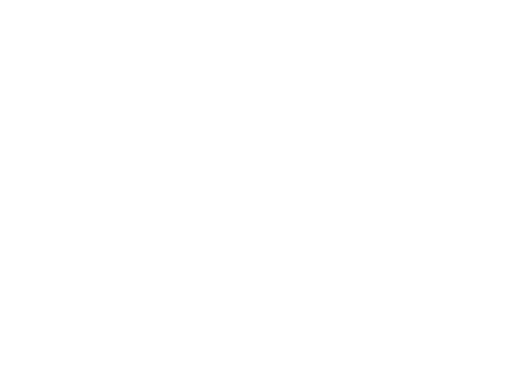
t = 0.00 s
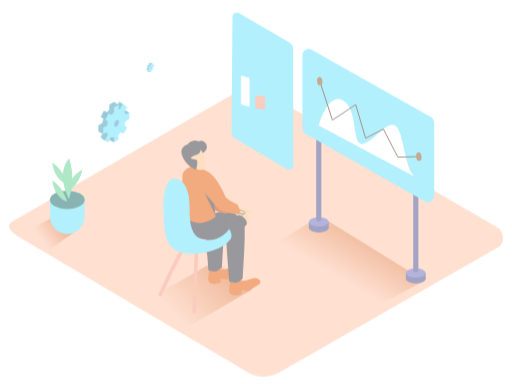
t = 0.60 s
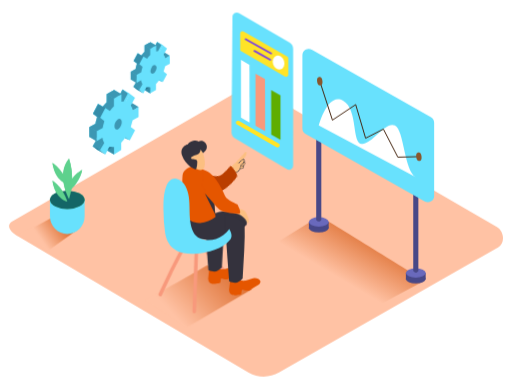
t = 1.20 s
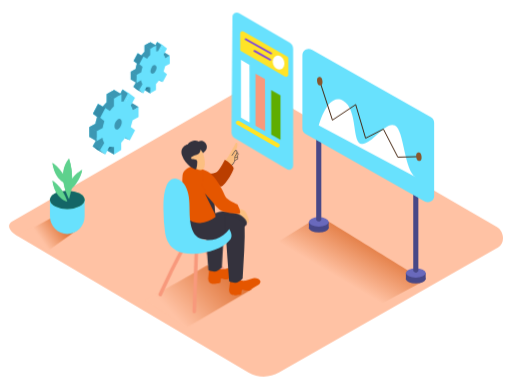
t = 1.80 s
t = 2.20 s: frame unchanged from t = 1.80 s, image omitted
t = 3.00 s: frame unchanged from t = 1.80 s, image omitted

The animated SVG that drew these frames (rendered in a browser with its animation timeline set to each time). Animation: 9 CSS @keyframes rules; one cycle of 3.00 s.

<svg id="eGSvXjicRuw1" xmlns="http://www.w3.org/2000/svg" xmlns:xlink="http://www.w3.org/1999/xlink" viewBox="0 0 400 300" shape-rendering="geometricPrecision" text-rendering="geometricPrecision">
<style><![CDATA[
#eGSvXjicRuw2 {animation: eGSvXjicRuw2_c_o 3000ms linear 1 normal forwards}@keyframes eGSvXjicRuw2_c_o { 0% {opacity: 0;animation-timing-function: cubic-bezier(0.445,0.05,0.55,0.95)} 40% {opacity: 1} 100% {opacity: 1}} #eGSvXjicRuw18_ts {animation: eGSvXjicRuw18_ts__ts 3000ms linear 1 normal forwards}@keyframes eGSvXjicRuw18_ts__ts { 0% {transform: translate(89.055001px,95.330002px) scale(0,0)} 6.666667% {transform: translate(89.055001px,95.330002px) scale(0,0);animation-timing-function: cubic-bezier(0.445,0.05,0.55,0.95)} 30% {transform: translate(89.055001px,95.330002px) scale(1,1)} 100% {transform: translate(89.055001px,95.330002px) scale(1,1)}} #eGSvXjicRuw54_ts {animation: eGSvXjicRuw54_ts__ts 3000ms linear 1 normal forwards}@keyframes eGSvXjicRuw54_ts__ts { 0% {transform: translate(215.495003px,89.809998px) scale(1,0)} 20% {transform: translate(215.495003px,89.809998px) scale(1,0);animation-timing-function: cubic-bezier(0.445,0.05,0.55,0.95)} 33.333333% {transform: translate(215.495003px,89.809998px) scale(1,1)} 100% {transform: translate(215.495003px,89.809998px) scale(1,1)}} #eGSvXjicRuw55_ts {animation: eGSvXjicRuw55_ts__ts 3000ms linear 1 normal forwards}@keyframes eGSvXjicRuw55_ts__ts { 0% {transform: translate(203.385002px,80.030001px) scale(1,0)} 16.666667% {transform: translate(203.385002px,80.030001px) scale(1,0)} 30% {transform: translate(203.385002px,80.030001px) scale(1,1)} 100% {transform: translate(203.385002px,80.030001px) scale(1,1)}} #eGSvXjicRuw56_ts {animation: eGSvXjicRuw56_ts__ts 3000ms linear 1 normal forwards}@keyframes eGSvXjicRuw56_ts__ts { 0% {transform: translate(191.600006px,71.185001px) scale(1,0)} 13.333333% {transform: translate(191.600006px,71.185001px) scale(1,0);animation-timing-function: cubic-bezier(0.445,0.05,0.55,0.95)} 26.666667% {transform: translate(191.600006px,71.185001px) scale(1,1)} 100% {transform: translate(191.600006px,71.185001px) scale(1,1)}} #eGSvXjicRuw57_ts {animation: eGSvXjicRuw57_ts__ts 3000ms linear 1 normal forwards}@keyframes eGSvXjicRuw57_ts__ts { 0% {transform: translate(206.455001px,64.527523px) scale(0,0)} 23.333333% {transform: translate(206.455001px,64.527523px) scale(0,0)} 36.666667% {transform: translate(206.455001px,64.527523px) scale(1,1)} 100% {transform: translate(206.455001px,64.527523px) scale(1,1)}} #eGSvXjicRuw58_ts {animation: eGSvXjicRuw58_ts__ts 3000ms linear 1 normal forwards}@keyframes eGSvXjicRuw58_ts__ts { 0% {transform: translate(201.365128px,104.740841px) scale(0,0)} 23.333333% {transform: translate(201.365128px,104.740841px) scale(0,0)} 36.666667% {transform: translate(201.365128px,104.740841px) scale(1,1)} 100% {transform: translate(201.365128px,104.740841px) scale(1,1)}} #eGSvXjicRuw63_ts {animation: eGSvXjicRuw63_ts__ts 3000ms linear 1 normal forwards}@keyframes eGSvXjicRuw63_ts__ts { 0% {transform: translate(117.399998px,52.795002px) scale(0,0)} 13.333333% {transform: translate(117.399998px,52.795002px) scale(0,0);animation-timing-function: cubic-bezier(0.445,0.05,0.55,0.95)} 36.666667% {transform: translate(117.399998px,52.795002px) scale(1,1)} 100% {transform: translate(117.399998px,52.795002px) scale(1,1)}} #eGSvXjicRuw107_tr {animation: eGSvXjicRuw107_tr__tr 3000ms linear 1 normal forwards}@keyframes eGSvXjicRuw107_tr__tr { 0% {transform: translate(158.32px,146.04px) rotate(78.940213deg)} 23.333333% {transform: translate(158.32px,146.04px) rotate(78.940213deg);animation-timing-function: cubic-bezier(0.445,0.05,0.55,0.95)} 46.666667% {transform: translate(158.32px,146.04px) rotate(0deg)} 100% {transform: translate(158.32px,146.04px) rotate(0deg)}}
]]></style>
<defs><linearGradient id="eGSvXjicRuw4-fill" x1="266.17" y1="217.86" x2="288.43" y2="180.31" spreadMethod="pad" gradientUnits="userSpaceOnUse" gradientTransform="translate(0 0)"><stop id="eGSvXjicRuw4-fill-0" offset="0%" stop-color="#ffc2a4"/><stop id="eGSvXjicRuw4-fill-1" offset="100%" stop-color="#dd6f31"/></linearGradient><linearGradient id="eGSvXjicRuw98-fill" x1="137.09" y1="247.01" x2="180.44" y2="207.41" spreadMethod="pad" gradientUnits="userSpaceOnUse" gradientTransform="translate(0 0)"><stop id="eGSvXjicRuw98-fill-0" offset="0%" stop-color="#ffc2a4"/><stop id="eGSvXjicRuw98-fill-1" offset="100%" stop-color="#dd6f31"/></linearGradient><linearGradient id="eGSvXjicRuw120-fill" x1="31.47" y1="186.02" x2="49.81" y2="173.25" spreadMethod="pad" gradientUnits="userSpaceOnUse" gradientTransform="translate(0 0)"><stop id="eGSvXjicRuw120-fill-0" offset="0%" stop-color="#ffc2a4"/><stop id="eGSvXjicRuw120-fill-1" offset="100%" stop-color="#dd6f31"/></linearGradient></defs><g id="eGSvXjicRuw2" transform="translate(.000001 0.000001)" opacity="0"><path d="M194.28,291.14L14.56,184.93C8.84,181.71,3.93,176.44,9.51,173L189.88,69c2.71-1.68,6.82-2.78,9.57-1.18L388.11,177.34c5.72,3.32,6.75,12.6,1,15.93L218,291c-7.323992,4.243847-16.346424,4.297099-23.72.14Z" fill="#ffc2a4"/><path d="M251.72,170l-4.72.48-28,17.36c-11.59,9.34-.32,10.69,5.64,14.56c3.48,2.26,58.54,38.6,62,40.83l45.37-24.09c-8.11-4.72-72.22-44.32-80.29-49.14Z" fill="url(#eGSvXjicRuw4-fill)"/><ellipse rx="7.73" ry="3.63" transform="translate(324.8 217.85)" fill="#484887"/><polyline points="332.53,213.24 332.53,217.85 317.07,217.85 317.07,213.24" fill="#484887"/><ellipse rx="7.73" ry="3.63" transform="translate(324.8 213.24)" fill="#6969bc"/><path d="M326.81,146.42v65.19c0,0-1.71,2.94-4,0v-67.39c0,0,.34-1.91,4,2.2Z" fill="#484887"/><ellipse rx="7.73" ry="3.63" transform="translate(249.01 177.96)" fill="#484887"/><polyline points="256.75,173.34 256.75,177.96 241.28,177.96 241.28,173.34" fill="#484887"/><ellipse rx="7.73" ry="3.63" transform="translate(249.01 173.34)" fill="#6969bc"/><path d="M251,106.53v65.19c0,0-1.71,2.94-4,0v-67.39c0,0,.36-1.91,4,2.2Z" fill="#484887"/><path d="M336.66,91.49L243.55,38.8c-1.521257-.861723-3.385981-.8495-4.895811.032092s-2.436967,2.499542-2.434189,4.247908v57.22c-.002812,1.771376.948719,3.40694,2.49,4.28l93.11,52.69c1.521257.861723,3.385981.8495,4.895811-.032092s2.436967-2.499542,2.434189-4.247908v-57.23c-.000792-1.7678-.951834-3.398702-2.49-4.27Z" fill="#68e1fd"/><path d="M249,98c0,0,6.88-26.28,19-19.41s6.39,34.34,14.92,33.87s18.24-18,25.58-14.43s7.11,35.42,16.34,40.42" fill="#fff"/><polyline points="249.79,63.39 259.68,93.81 277.85,81.69 285.6,107.95 299.5,100.83 310.8,122.79 327.22,122.33" fill="none" stroke="#42210b" stroke-width="0.75" stroke-miterlimit="10"/><ellipse rx="2.1" ry="3.31" transform="matrix(.992504-.122216 0.122216 0.992504 327.217682 122.341458)" fill="#89562c"/><ellipse rx="2.1" ry="3.31" transform="matrix(.992504-.122216 0.122216 0.992504 249.784726 63.39648)" fill="#89562c"/><g id="eGSvXjicRuw18_ts" transform="translate(89.055001,95.330002) scale(0,0)"><g transform="translate(-89.055,-95.330002)"><path d="M76.45,116.13c.07.15.45,1.57.75,1.27s1.87.38,1.87.38l4.38-5.57-.58-1.82h-3.95" fill="#68e1fd"/><path d="M97.6,92.14l.4-1.45l4.6-2.51v-7.84c0-.15-4.45,2.62-4.45,2.62L98,82.52c-.249095-1.200011-.705966-2.347265-1.35-3.39l3.24-6L95.73,70l-3.08,6.17v0c-1.121037-.25977-2.288827-.239162-3.4.06v-5.9L83.34,73.6v6.2c-1.155625,1.107668-2.206735,2.319456-3.14,3.62l-3.55-2.27-4,7.63l3.18,2.53-.27,1.28c-.416281,1.351864-.750227,2.727721-1,4.12l-4.72,2.6v7.81l4.5-2.68c.194422,1.42102.688677,2.784482,1.45,4l-3.37,5.72l4.27,3.23l3-5.89h3.73v5.89L89,114v-5.79c1.289424-1.263461,2.427108-2.672981,3.39-4.2l3.38,2.31l4.08-7.79L96.5,96l.33-1.17c.3-.91.56-1.83.77-2.69Z" fill="#68e1fd"/><polyline points="108.28,83.6 103.07,80.45 101.77,82.38 103.79,86.59" fill="#68e1fd"/><polyline points="101.47,109.56 97.61,107.96 97.61,105.63" fill="#68e1fd"/><polygon points="89.07,120.66 83.41,117.4 84.85,113.12 89.94,114.61 89.07,120.66" fill="#68e1fd"/><polygon points="95.73,70.01 101.39,73.27 98.28,79.46 94.89,79.52 94.1,73.27 95.73,70.01" fill="#68e1fd"/><ellipse rx="4.39" ry="2.55" transform="matrix(.365689-.930737 0.930737 0.365689 92.258583 97.009346)" fill="#68e1fd"/><polygon points="83.34,73.6 89,76.86 94.89,73.59 89.22,70.33 83.34,73.6" fill="#68e1fd"/><polygon points="82.3,84.41 76.64,81.14 72.63,88.78 78.29,92.04 82.3,84.41" fill="#68e1fd"/><polygon points="72.41,114.17 78.07,117.43 82.34,120.66 76.68,117.4 72.41,114.17" fill="#68e1fd"/><path d="M76.45,116.13c.07.15.45,1.57.75,1.27s1.87.38,1.87.38l4.38-5.57-.58-1.82h-3.95" opacity="0.44" fill="#053855"/><path d="M97.6,92.14l.4-1.45l4.6-2.51v-7.84c0-.15-4.45,2.62-4.45,2.62L98,82.52c-.249095-1.200011-.705966-2.347265-1.35-3.39l3.24-6L95.73,70l-3.08,6.17v0c-1.121037-.25977-2.288827-.239162-3.4.06v-5.9L83.34,73.6v6.2c-1.155625,1.107668-2.206735,2.319456-3.14,3.62l-3.55-2.27-4,7.63l3.18,2.53-.27,1.28c-.416281,1.351864-.750227,2.727721-1,4.12l-4.72,2.6v7.81l4.5-2.68c.194422,1.42102.688677,2.784482,1.45,4l-3.37,5.72l4.27,3.23l3-5.89h3.73v5.89L89,114v-5.79c1.289424-1.263461,2.427108-2.672981,3.39-4.2l3.38,2.31l4.08-7.79L96.5,96l.33-1.17c.3-.91.56-1.83.77-2.69Z" fill="#68e1fd"/><polyline points="108.28,83.6 103.07,80.45 101.77,82.38 103.79,86.59" opacity="0.44" fill="#053855"/><polyline points="101.47,109.56 97.61,107.96 97.61,105.63" fill="#68e1fd"/><polygon points="89.07,120.66 83.41,117.4 84.85,113.12 89.94,114.61 89.07,120.66" fill="#68e1fd"/><polygon points="95.73,70.01 101.39,73.27 98.28,79.46 94.89,79.52 94.1,73.27 95.73,70.01" fill="#68e1fd"/><ellipse rx="4.39" ry="2.55" transform="matrix(.365689-.930737 0.930737 0.365689 92.258583 97.009346)" fill="#68e1fd"/><polygon points="82.3,84.41 76.64,81.14 72.63,88.78 78.29,92.04 82.3,84.41" fill="#68e1fd"/><polygon points="72.41,114.17 78.07,117.43 82.34,120.66 76.68,117.4 72.41,114.17" fill="#68e1fd"/><path d="M97.6,92.14l.4-1.45l4.6-2.51v-7.84c0-.15-4.45,2.62-4.45,2.62L98,82.52c-.249095-1.200011-.705966-2.347265-1.35-3.39l3.24-6L95.73,70l-3.08,6.17v0c-1.121037-.25977-2.288827-.239162-3.4.06v-5.9L83.34,73.6v6.2c-1.155625,1.107668-2.206735,2.319456-3.14,3.62l-3.55-2.27-4,7.63l3.18,2.53-.27,1.28c-.416281,1.351864-.750227,2.727721-1,4.12l-4.72,2.6v7.81l4.5-2.68c.194422,1.42102.688677,2.784482,1.45,4l-3.37,5.72l4.27,3.23l3-5.89h3.73v5.89L89,114v-5.79c1.289424-1.263461,2.427108-2.672981,3.39-4.2l3.38,2.31l4.08-7.79L96.5,96l.33-1.17c.3-.91.56-1.83.77-2.69Z" opacity="0.44" fill="#053855"/><polyline points="101.47,109.56 97.61,107.96 97.61,105.63" opacity="0.1" fill="#053855"/><polygon points="89.07,120.66 83.41,117.4 84.85,113.12 89.94,114.61 89.07,120.66" opacity="0.1" fill="#053855"/><ellipse rx="4.39" ry="2.55" transform="matrix(.365689-.930737 0.930737 0.365689 92.258583 97.009346)" opacity="0.1" fill="#053855"/><polygon points="82.3,84.41 76.64,81.14 72.63,88.78 78.29,92.04 82.3,84.41" opacity="0.1" fill="#053855"/><polygon points="72.41,114.17 78.07,117.43 82.34,120.66 76.68,117.4 72.41,114.17" opacity="0.1" fill="#053855"/><polyline points="101.47,109.56 97.61,107.96 97.61,105.63" opacity="0.1" fill="#053855"/><polygon points="89.07,120.66 83.41,117.4 84.85,113.12 89.94,114.61 89.07,120.66" opacity="0.44" fill="#053855"/><path d="M103.26,95.4l.41-1.45l4.6-2.51v-7.84c0-.15-4.45,2.62-4.45,2.62l-.21-.44c-.249095-1.200011-.705966-2.347265-1.35-3.39l3.24-6-4.12-3.13-3.08,6.17v0c-1.121037-.25977-2.288827-.239162-3.4.06v-5.9L89,76.86v6.2c-1.155625,1.107668-2.206735,2.319456-3.14,3.62L82.3,84.41l-4,7.63l3.18,2.53-.27,1.28c-.416281,1.351864-.750227,2.727721-1,4.12l-4.72,2.6v7.81L80,107.7c.194422,1.42102.688677,2.784482,1.45,4l-3.37,5.72l4.27,3.23l3-5.89h3.73v5.89l5.62-3.43v-5.79c1.289424-1.263461,2.427108-2.672981,3.39-4.2l3.38,2.31l4.08-7.79-3.39-2.5.33-1.17c.3-.89.56-1.79.77-2.68Z" fill="#68e1fd"/><ellipse rx="4.39" ry="2.55" transform="matrix(.365689-.930737 0.930737 0.365689 92.258583 97.009346)" opacity="0.44" fill="#053855"/><polygon points="72.41,114.17 78.07,117.43 82.34,120.66 76.68,117.4 72.41,114.17" opacity="0.44" fill="#053855"/><polygon points="83.34,73.6 89,76.86 94.89,73.59 89.22,70.33 83.34,73.6" fill="#68e1fd"/><polygon points="83.34,73.58 88.98,76.86 94.89,73.62 89.24,70.33 83.34,73.58" opacity="0.44" fill="#053855"/><polygon points="69.83,99.31 75.49,102.58 75.49,110.39 69.83,107.12 69.83,99.31" fill="#68e1fd"/><polygon points="69.83,99.31 75.49,102.58 75.49,110.39 69.83,107.12 69.83,99.31" opacity="0.44" fill="#053855"/></g></g><path d="M181.59,13l-.73,90.36c-.015992,1.947535,1.004748,3.756682,2.68,4.75l40.47,24c1.021165.613772,2.293883.629449,3.329857.041016s1.674326-1.689598,1.670143-2.881016v-91.2c.0012-1.990617-1.058139-3.831124-2.78-4.83l-39.67-23c-1.007215-.5915-2.252078-.606485-3.273239-.039401s-1.666465,1.631738-1.696761,2.799401Z" fill="#68e1fd"/><g id="eGSvXjicRuw54_ts" transform="translate(215.495003,89.809998) scale(1,0)"><polygon points="219.13,74.54 219.13,109.28 211.93,105.07 211.86,70.34 219.13,74.54" transform="translate(-215.495003,-89.809998)" fill="#5fad00"/></g><g id="eGSvXjicRuw55_ts" transform="translate(203.385002,80.030001) scale(1,0)"><polygon points="207.03,61.71 207.16,102.54 199.61,98.16 199.61,57.52 207.03,61.71" transform="translate(-203.385002,-80.030001)" fill="#f8997c"/></g><g id="eGSvXjicRuw56_ts" transform="translate(191.600006,71.185001) scale(1,0)"><polygon points="194.84,50.67 194.96,95.72 188.24,91.82 188.24,46.65 194.84,50.67" transform="translate(-191.600006,-71.185001)" fill="#fff"/></g><g id="eGSvXjicRuw57_ts" transform="translate(206.455001,64.527523) scale(0,0)"><g transform="translate(-206.455001,-64.527523)"><g id="eGSvXjicRuw58_ts" transform="translate(201.365128,104.740841) scale(0,0)"><path d="M218.5,113.54v0c.010255.600162-.304286,1.159111-.822619,1.461817s-1.159705.302012-1.677381-.001817L185.07,97.35c-.5182-.294404-.838804-.844011-.84-1.44v0c.001184-.590408.315872-1.135757.826452-1.432222s1.140202-.299427,1.653548-.007778l30.95,17.63c.5182.294404.838804.844011.84,1.44Z" transform="translate(-201.365128,-104.740841)" fill="#ffe427"/></g><path d="M225.24,45.73v12.53c-.001499.628036-.337546,1.207685-.881818,1.521054s-1.214286.312967-1.758182-.001054L188.55,40.11c-.543247-.313641-.8785-.892715-.88-1.52v-12.52c.001499-.628036.337546-1.207685.881818-1.521054s1.214286-.312967,1.758182.001054l34.06,19.66c.5394.316168.870573.894768.87,1.52Z" fill="#ffe427"/><ellipse rx="4.44" ry="5.55" transform="matrix(.953138-.302536 0.302536 0.953138 217.619843 48.861503)" fill="#fff"/><path d="M212.24,41.13L192.32,30c-.84-.47-1.6.82-.76,1.3l19.91,11.15c.84.47,1.6-.82.76-1.3Z" fill="#7f47dd"/><path d="M211.49,46l-12.37-6.93c-.84-.47-1.6.82-.76,1.3l12.37,6.93c.84.47,1.6-.82.76-1.3Z" fill="#7f47dd"/></g></g><g id="eGSvXjicRuw63_ts" transform="translate(117.399998,52.795002) scale(0,0)"><g transform="translate(-117.399997,-52.795002)"><path d="M107.39,69.31c.06.12.36,1.24.59,1s1.48.3,1.48.3l3.48-4.42-.46-1.44h-3.13" fill="#68e1fd"/><path d="M124.19,50.25l.33-1.15l3.66-2v-6.22c0-.12-3.54,2.08-3.54,2.08l-.17-.35c-.197517-.952069-.559612-1.862382-1.07-2.69l2.6-4.75-3.27-2.49-2.45,4.9v0c-.88638-.221434-1.81362-.221434-2.7,0v-4.65l-4.68,2.59v4.92c-.92018.881026-1.757064,1.845116-2.5,2.88l-2.82-1.8-3.19,6.06l2.52,2-.22,1c-.326143,1.07654-.586622,2.171888-.78,3.28L102.13,56v6.2l3.58-2.2c.152367,1.129833.544459,2.214051,1.15,3.18l-2.68,4.55l3.39,2.57L110,65.64h3v4.68l4.46-2.72v-4.6c1.023518-1.004921,1.926289-2.125833,2.69-3.34l2.69,1.84L126,55.31l-2.69-2l.27-.93c.24-.71.42-1.38.61-2.13Z" fill="#68e1fd"/><polyline points="132.67,43.47 128.54,40.97 127.5,42.5 129.1,45.85" fill="#68e1fd"/><polyline points="127.26,64.09 124.2,62.82 124.2,60.97" fill="#68e1fd"/><polygon points="117.42,72.91 112.92,70.32 114.06,66.92 118.11,68.11 117.42,72.91" fill="#68e1fd"/><polygon points="122.71,32.68 127.2,35.27 124.73,40.19 122.04,40.23 121.41,35.27 122.71,32.68" fill="#68e1fd"/><ellipse rx="3.49" ry="2.03" transform="matrix(.365689-.930737 0.930737 0.365689 119.945198 54.122833)" fill="#68e1fd"/><polygon points="112.86,35.53 117.36,38.12 122.04,35.53 117.54,32.93 112.86,35.53" fill="#68e1fd"/><polygon points="112.04,44.12 107.55,41.52 104.36,47.59 108.86,50.18 112.04,44.12" fill="#68e1fd"/><polygon points="104.18,67.75 108.68,70.34 112.07,72.91 107.58,70.32 104.18,67.75" fill="#68e1fd"/><path d="M107.39,69.31c.06.12.36,1.24.59,1s1.48.3,1.48.3l3.48-4.42-.46-1.44h-3.13" opacity="0.44" fill="#053855"/><path d="M124.19,50.25l.33-1.15l3.66-2v-6.22c0-.12-3.54,2.08-3.54,2.08l-.17-.35c-.197517-.952069-.559612-1.862382-1.07-2.69l2.6-4.75-3.27-2.49-2.45,4.9v0c-.88638-.221434-1.81362-.221434-2.7,0v-4.65l-4.68,2.59v4.92c-.92018.881026-1.757064,1.845116-2.5,2.88l-2.82-1.8-3.19,6.06l2.52,2-.22,1c-.326143,1.07654-.586622,2.171888-.78,3.28L102.13,56v6.2l3.58-2.2c.152367,1.129833.544459,2.214051,1.15,3.18l-2.68,4.55l3.39,2.57L110,65.64h3v4.68l4.46-2.72v-4.6c1.023518-1.004921,1.926289-2.125833,2.69-3.34l2.69,1.84L126,55.31l-2.69-2l.27-.93c.24-.71.42-1.38.61-2.13Z" fill="#68e1fd"/><polyline points="132.67,43.47 128.54,40.97 127.5,42.5 129.1,45.85" opacity="0.44" fill="#053855"/><polyline points="127.26,64.09 124.2,62.82 124.2,60.97" fill="#68e1fd"/><polygon points="117.42,72.91 112.92,70.32 114.06,66.92 118.11,68.11 117.42,72.91" fill="#68e1fd"/><polygon points="122.71,32.68 127.2,35.27 124.73,40.19 122.04,40.23 121.41,35.27 122.71,32.68" fill="#68e1fd"/><ellipse rx="3.49" ry="2.03" transform="matrix(.365689-.930737 0.930737 0.365689 119.945198 54.122833)" fill="#68e1fd"/><polygon points="112.04,44.12 107.55,41.52 104.36,47.59 108.86,50.18 112.04,44.12" fill="#68e1fd"/><polygon points="104.18,67.75 108.68,70.34 112.07,72.91 107.58,70.32 104.18,67.75" fill="#68e1fd"/><path d="M124.19,50.25l.33-1.15l3.66-2v-6.22c0-.12-3.54,2.08-3.54,2.08l-.17-.35c-.197517-.952069-.559612-1.862382-1.07-2.69l2.6-4.75-3.27-2.49-2.45,4.9v0c-.88638-.221434-1.81362-.221434-2.7,0v-4.65l-4.68,2.59v4.92c-.92018.881026-1.757064,1.845116-2.5,2.88l-2.82-1.8-3.19,6.06l2.52,2-.22,1c-.326143,1.07654-.586622,2.171888-.78,3.28L102.13,56v6.2l3.58-2.2c.152367,1.129833.544459,2.214051,1.15,3.18l-2.68,4.55l3.39,2.57L110,65.64h3v4.68l4.46-2.72v-4.6c1.023518-1.004921,1.926289-2.125833,2.69-3.34l2.69,1.84L126,55.31l-2.69-2l.27-.93c.24-.71.42-1.38.61-2.13Z" opacity="0.44" fill="#053855"/><polyline points="127.26,64.09 124.2,62.82 124.2,60.97" opacity="0.1" fill="#053855"/><polygon points="117.42,72.91 112.92,70.32 114.06,66.92 118.11,68.11 117.42,72.91" opacity="0.1" fill="#053855"/><ellipse rx="3.49" ry="2.03" transform="matrix(.365689-.930737 0.930737 0.365689 119.945198 54.122833)" opacity="0.1" fill="#053855"/><polygon points="112.04,44.12 107.55,41.52 104.36,47.59 108.86,50.18 112.04,44.12" opacity="0.1" fill="#053855"/><polygon points="104.18,67.75 108.68,70.34 112.07,72.91 107.58,70.32 104.18,67.75" opacity="0.1" fill="#053855"/><polyline points="127.26,64.09 124.2,62.82 124.2,60.97" opacity="0.1" fill="#053855"/><polygon points="117.42,72.91 112.92,70.32 114.06,66.92 118.11,68.11 117.42,72.91" opacity="0.44" fill="#053855"/><path d="M128.69,52.84L129,51.7l3.66-2v-6.23c0-.12-3.54,2.08-3.54,2.08l-.17-.35c-.197517-.952069-.559612-1.862382-1.07-2.69l2.58-4.75-3.27-2.49-2.45,4.9v0c-.88638-.221434-1.81362-.221434-2.7,0v-4.64l-4.68,2.59v4.88c-.92018.881026-1.757064,1.845116-2.5,2.88L112,44.12l-3.19,6.06l2.52,2-.22,1c-.326143,1.07654-.586622,2.171888-.78,3.28l-3.75,2.07v6.2l3.57-2.13c.152367,1.129833.544459,2.214051,1.15,3.18l-2.68,4.55l3.39,2.57l2.38-4.68h3v4.68l4.46-2.72v-4.6c1.023518-1.004921,1.926289-2.125833,2.69-3.34l2.69,1.84l3.24-6.19-2.69-2l.27-.93c.27-.7.47-1.41.64-2.12Z" fill="#68e1fd"/><ellipse rx="3.49" ry="2.03" transform="matrix(.365689-.930737 0.930737 0.365689 119.945198 54.122833)" opacity="0.44" fill="#053855"/><polygon points="104.18,67.75 108.68,70.34 112.07,72.91 107.58,70.32 104.18,67.75" opacity="0.44" fill="#053855"/><polygon points="112.86,35.53 117.36,38.12 122.04,35.53 117.54,32.93 112.86,35.53" fill="#68e1fd"/><polygon points="112.86,35.51 117.35,38.12 122.04,35.54 117.55,32.94 112.86,35.51" opacity="0.44" fill="#053855"/><polygon points="102.14,55.95 106.63,58.54 106.63,64.75 102.14,62.16 102.14,55.95" fill="#68e1fd"/><polygon points="102.14,55.95 106.63,58.54 106.63,64.75 102.14,62.16 102.14,55.95" opacity="0.44" fill="#053855"/></g></g><path d="M161.65,207.38c-14.73,8.59-25.26,14.36-47.92,27.3c17.15,10.42,30.44,20,32.37,21.14L197,225.93c-3.93-2.08-17-9.48-35.35-18.55Z" fill="url(#eGSvXjicRuw98-fill)"/><path d="M173.82,173.54c-4.31-3-9.38-4.66-14.86-3.45-5.84,1.28-10.89,5-16.84,5.85-.94.14-4.69-.1-5.27.44-16.55,15.66,29.71,14,29.71,14c4.49-3.68,8.72-7.3,13.17-11-1.34-3.04-3.6-4.23-5.91-5.84Z" fill="#f8997c"/><path d="M152,196.24l-1.64,47.25c-.06,1.79,2.72,1.79,2.78,0l1.64-47.25c.11-1.79-2.67-1.79-2.78,0Z" fill="#f8997c"/><path d="M186.73,221.52q-12.64-12.37-24.15-25.81c-1.17-1.36-3.13.61-2,2q11.5,13.43,24.15,25.81c1.27,1.23,3.27-.74,2-2Z" fill="#f8997c"/><path d="M142.39,191.87q-9.81,18.52-18.48,37.6c-.74,1.62,1.66,3,2.4,1.41q8.67-19.08,18.48-37.6c.84-1.59-1.56-3-2.4-1.41Z" fill="#f8997c"/><path d="M183.92,162.37c0,0,6,1.23,7.37,2.58s3.56,7,2.95,8.71-2.33-1-3.07-2.08c-.874495-1.147988-1.81614-2.243234-2.82-3.28-1.977.304434-3.999829.037268-5.83-.77" fill="#fcbf81"/><path d="M185.93,213.53c.87-.89,1.43-1.87,1.13-2.84-.53-1.74-2.89-2.44-4.5-2.35s-3.29.91-4.92,1.4c-1.709012.613358-3.53308.838805-5.34.66-.292149-.039067-.559403-.185166-.75-.41-1.020075-.243314-1.839053-1.001627-2.16-2l-5.39-1.9c0,0-1.37,11.31-1.32,12.1.4,6.1,9.51,2.62,9.51,2.62s.32-2.76.41-3.13s3.58.71,5,.49c.666767-.185648,1.29851-.479561,1.87-.87c1.08-.59,2.13-1.23,3.18-1.87s2.2-1.25,3.28-1.9Z" fill="#e55600"/><path d="M166,171.8c-2,.2-4,.46-6,.74q1.25,19.26,2.77,38.49c5.2,2.13,7.31,1.14,10.54-2.16.61-12.24,1.69-25.06,1.65-37.42-3.03.13-5.96.26-8.96.35Z" fill="#34323d"/><path d="M144.33,168.27c0,0-.86,14.05,6.2,17.19s21.55,1.57,28.67-2.61c3.684884-2.243788,7.551826-4.173914,11.56-5.77s1.83-6.15-2.61-8.81-14.26-5.94-23,0" fill="#34323d"/><g id="eGSvXjicRuw107_tr" transform="translate(158.32,146.04) rotate(78.940213)"><g transform="translate(-158.32,-146.039995)"><path d="M175.31,129.68c.221435-.528759.482164-1.04019.78-1.53.008248.031086.025672.058965.05.08.016255.08193.081713.14513.164162.1585s.164525-.025906.205838-.0985l.57-.86c-.019408.112502-.019408.227498,0,.34.094927.43595.507479.726907.95.67.253393-.018068.485422-.148525.632528-.355635s.193866-.469159.127472-.714365l.26-.3c-.013333.086154-.013333.173846,0,.26.080029.244655.279934.431175.52954.494084s.514034-.006584.70046-.184084c.1-.08.19-.18.28-.27.159532.068969.340468.068969.5,0c.733721-.249805,1.451693-.543673,2.15-.88-.099164-.042452-.171321-.13069-.193242-.236308s.009162-.215283.083242-.293692c.824184-.666859,1.696564-1.271842,2.61-1.81.0322-.027279.069632-.047696.11-.06l.05-.09c.214072-.693293.164207-1.441259-.14-2.1.446778-.543848.61995-1.262326.47-1.95-.073419-.004979-.143401-.032971-.2-.08-.130303-.111363-.241741-.243062-.33-.39-.161024-.200341-.286201-.427012-.37-.67-.042196-.125191.00247-.26325.11-.34-.34-.45-.74-.88-1.09-1.28.856824-1.459777,1.263821-3.139942,1.17-4.83-.016102-.324118-.241501-.599928-.55592-.680255s-.64449.053577-.81408.330255c-.336367.531124-.640256,1.082133-.91,1.65-.08843.05755-.16071.136714-.21.23-1.445563,2.968281-3.051261,5.855867-4.81,8.65-.3.47-4,5.51-3.54,5.63-.03.24-3.03,7.15.66,1.51Zm2.16-2.13c0,0,0,0,0-.05.037967.04305.0926.067712.15.067712s.112033-.024662.15-.067712v0c.182013.130985.41258.174902.63.12-.016569.276142-.253858.486569-.53.47s-.486569-.253858-.47-.53Z" fill="#fcbf81"/><path d="M175.71,128.08c.802083-.613729,1.480703-1.373783,2-2.24.19799-.3671.536414-.638193.937878-.751281s.83163-.0585,1.192122.151281c.057635-.404155.087705-.811763.09-1.22c0-2.08,3.27-2.11,3.23,0c.073734,1.632498-.363195,3.247388-1.25,4.62-.9786,1.238173-2.170689,2.29141-3.52,3.11-.483275.270968-1.069881.282961-1.563827.031972s-.830109-.731868-.896173-1.281972l-.14-.11c-.317995-.295104-.505229-.7048-.520245-1.138368s.143428-.855236.440245-1.171632Z" fill="#fcbf81"/><path d="M180.89,129.32c1.356557-.892841,2.333056-2.257801,2.74-3.83.024777.044385.067165.076224.116695.087654s.101584.001385.143305-.027654l1.29-.87c.272782-.157147.51913-.35625.73-.59.47-.6,0-1.29-.19-1.91-.014107-.036156-.038428-.067427-.07-.09l.18-.3c.32497-.469777.496174-1.028811.49-1.6-.09-.56-.62-.93-.87-1.41.10118-.575872-.210356-1.144944-.75-1.37-.69-.31-1.07.21-1.44.72q-1.19,1.62-2.25,3.33c-.14.22.22.42.35.2.39-.62.78-1.23,1.19-1.83.341331-.667382.779394-1.280671,1.3-1.82c1.44-.83,1.16,1.16.93,1.67-.14.3-.31.58-.48.87l-1.09,1.92c-.025006.050402-.025006.109598,0,.16.655016,2.422444-.357242,4.987644-2.49,6.31-.26.18-.05.53.17.38Zm2.93-6.57c-.062747-.045064-.147253-.045064-.21,0v-.13c.71818-1.021072,1.309207-2.125888,1.76-3.29.1.13.2.25.3.39.295054.397882.322644.933928.07,1.36-.29.63-1.04,2.17-1.92,1.66Zm-.13,2.46c.128722-.687359.128722-1.392641,0-2.08.69.34,1.28-.11,1.71-.68.121943.256814.219052.5247.29.8.069574.36184-.104787.726781-.43.9-.52.37-1.05.7-1.57,1.05Z" fill="#34323d"/><path d="M157.8,135.83c0,0,9.43.45,11.89-1.81s6-9.37,6-9.37s6.5,4.18,6.82,6.58-6.79,14-9.95,14.81" fill="#ba3e00"/></g></g><path d="M202.24,222.34c.87-.89,1.43-1.87,1.13-2.84-.53-1.74-2.89-2.44-4.5-2.35s-3.29.91-4.92,1.4c-1.709012.613358-3.53308.838805-5.34.66-.292149-.039067-.559403-.185166-.75-.41-1.020075-.243314-1.839053-1.001627-2.16-2l-5.35-1.92c0,0-1.35,11.32-1.35,12.12.4,6.1,9.51,2.62,9.51,2.62s.32-2.76.41-3.13s3.58.71,5,.49c.666767-.185648,1.29851-.479561,1.87-.87c1.08-.59,2.13-1.23,3.18-1.87s2.19-1.24,3.27-1.9Z" fill="#e55600"/><path d="M181.65,168.62c-1.84-.87-3.77-.78-6-.77.31,4.52.14,6.15.42,10.67l.08,1.2C177,193.1,178,206.47,179,219.83c5.2,2.13,7.31,1.14,10.54-2.16.72-14.24,2.06-29.28,1.54-43.45-2.97-2.98-5.64-3.82-9.43-5.6Z" fill="#34323d"/><path d="M144.2,165.36c0,.35.07,1.51.12,2.91c2.92,3.85,6.5,6.11,12.11,5.94c4.54-.13,8.33-2.12,11.89-4.57-.44-8.23-1.77-22.28-3.85-32.08-.18-.83-2.33-1.38-3-1.73-1.48-.81-.61-2.2-2.06-3.07-2.102351-1.222144-4.291565-2.288341-6.55-3.19h-.06c-3.62-.05-9.85,2.73-10.22,7.57-.57,7.45.25,11.93.83,19.36.28,3,.54,5.96.79,8.86Z" fill="#e55600"/><path d="M156.8,115.49c.48.12,4.49,9.36,2.92,15s-11.1-.16-13.5-4.43s1.56-12.91,10.58-10.57Z" fill="#fcbf81"/><path d="M156.67,116.78c0,0,0,3.05-2.66,4s-4.88,1.65-4.74,2.88s4.82-.17,4.84,2.65c.002852,1.902428-.25282,3.796422-.76,5.63-.29,1.38-8.3-2.86-10.94-10.09s4-9.15,4.29-9.2.92-2,4.16-2.72s4.15.55,4.15.55c1.512182-.911998,3.446982-.703384,4.73.51c3,2.37,2.23,6.7-1.15,8.46Z" fill="#34323d"/><path d="M158.32,145.42c0,0,9.91,18.1,15.39,19.66c3.931499,1.027197,7.94787,1.696592,12,2s.68-5,0-7.18c0,0-8.77-3.95-9.63-6.32s-8.25-19-16.64-20.76" fill="#e55600"/><path d="M167.44,159.49c-.61-.78-7.48-8.56-7.48-8.56l8.26,16.92Z" fill="#34323d"/><path d="M179.1,179c-2.580842,3.594651-6.23652,6.276882-10.44,7.66-5.89,1.79-14.46.95-17.55-5.21-5.63-11.21-.34-25.23-6.29-36.13-1.387695-2.786296-3.897553-4.848745-6.9-5.67-3.86-.84-6.5,2.05-7.9,5.46-2.51,6.11-2.42,13.73-2.29,20.23.005299,5.260457.386268,10.513819,1.14,15.72s3.6,21.84,31.7,16c4.863558-.882759,9.534426-2.612334,13.8-5.11c2.191433-1.274391,4.105684-2.974436,5.63-5c1.72-2.41.58-5.38-.9-7.95Z" fill="#68e1fd"/><path d="M37.7,195.71L62.7,178c-7.31-3.49-8.38-7-14.12-12.66-9.49,5.95-22.4,12.45-33.91,18.34c7.82,3.8,15.66,7.5,23.03,12.03Z" fill="url(#eGSvXjicRuw120-fill)"/><path d="M51.3,160.94c-4.4-.38-9-1.71-12.27-4.72v13c0,3.585727,1.424424,7.024592,3.959916,9.560084s5.974357,3.959916,9.560084,3.959916v0c3.585727,0,7.024592-1.424424,9.560084-3.959916s3.959916-5.974357,3.959916-9.560084v-13.22c-4.61,1.89-9.85,5.37-14.77,4.94Z" fill="#68e1fd"/><ellipse rx="13.52" ry="7.17" transform="translate(52.55 156.14)" fill="#5ed18d"/><path d="M52.55,157.36c0,0-9.2-1.35-11.63-16.23c0,0,7.84,4.33,11.63,16.23Z" fill="#5ed18d"/><path d="M53.9,155.46c0,0-10.55-18.93,0-31.65c3.223596,10.303754,3.223596,21.346246,0,31.65Z" fill="#5ed18d"/><path d="M52.55,143.56c0,0-9.2-1.35-11.63-16.23c0,0,7.84,4.33,11.63,16.23Z" fill="#5ed18d"/><path d="M53.67,149.63c0,0-2.3-9,10.48-17c0,0-.97,8.91-10.48,17Z" fill="#5ed18d"/><ellipse rx="13.52" ry="7.17" transform="translate(52.55 156.14)" fill="#146666"/><path d="M52.55,157.36c0,0-9.2-1.35-11.63-16.23c0,0,7.84,4.33,11.63,16.23Z" fill="#5ed18d"/><path d="M53.9,155.46c0,0-10.55-18.93,0-31.65c3.223596,10.303754,3.223596,21.346246,0,31.65Z" fill="#5ed18d"/><path d="M52.55,143.56c0,0-9.2-1.35-11.63-16.23c0,0,7.84,4.33,11.63,16.23Z" fill="#5ed18d"/><path d="M53.67,149.63c0,0-2.3-9,10.48-17c0,0-.97,8.91-10.48,17Z" fill="#5ed18d"/></g></svg>
